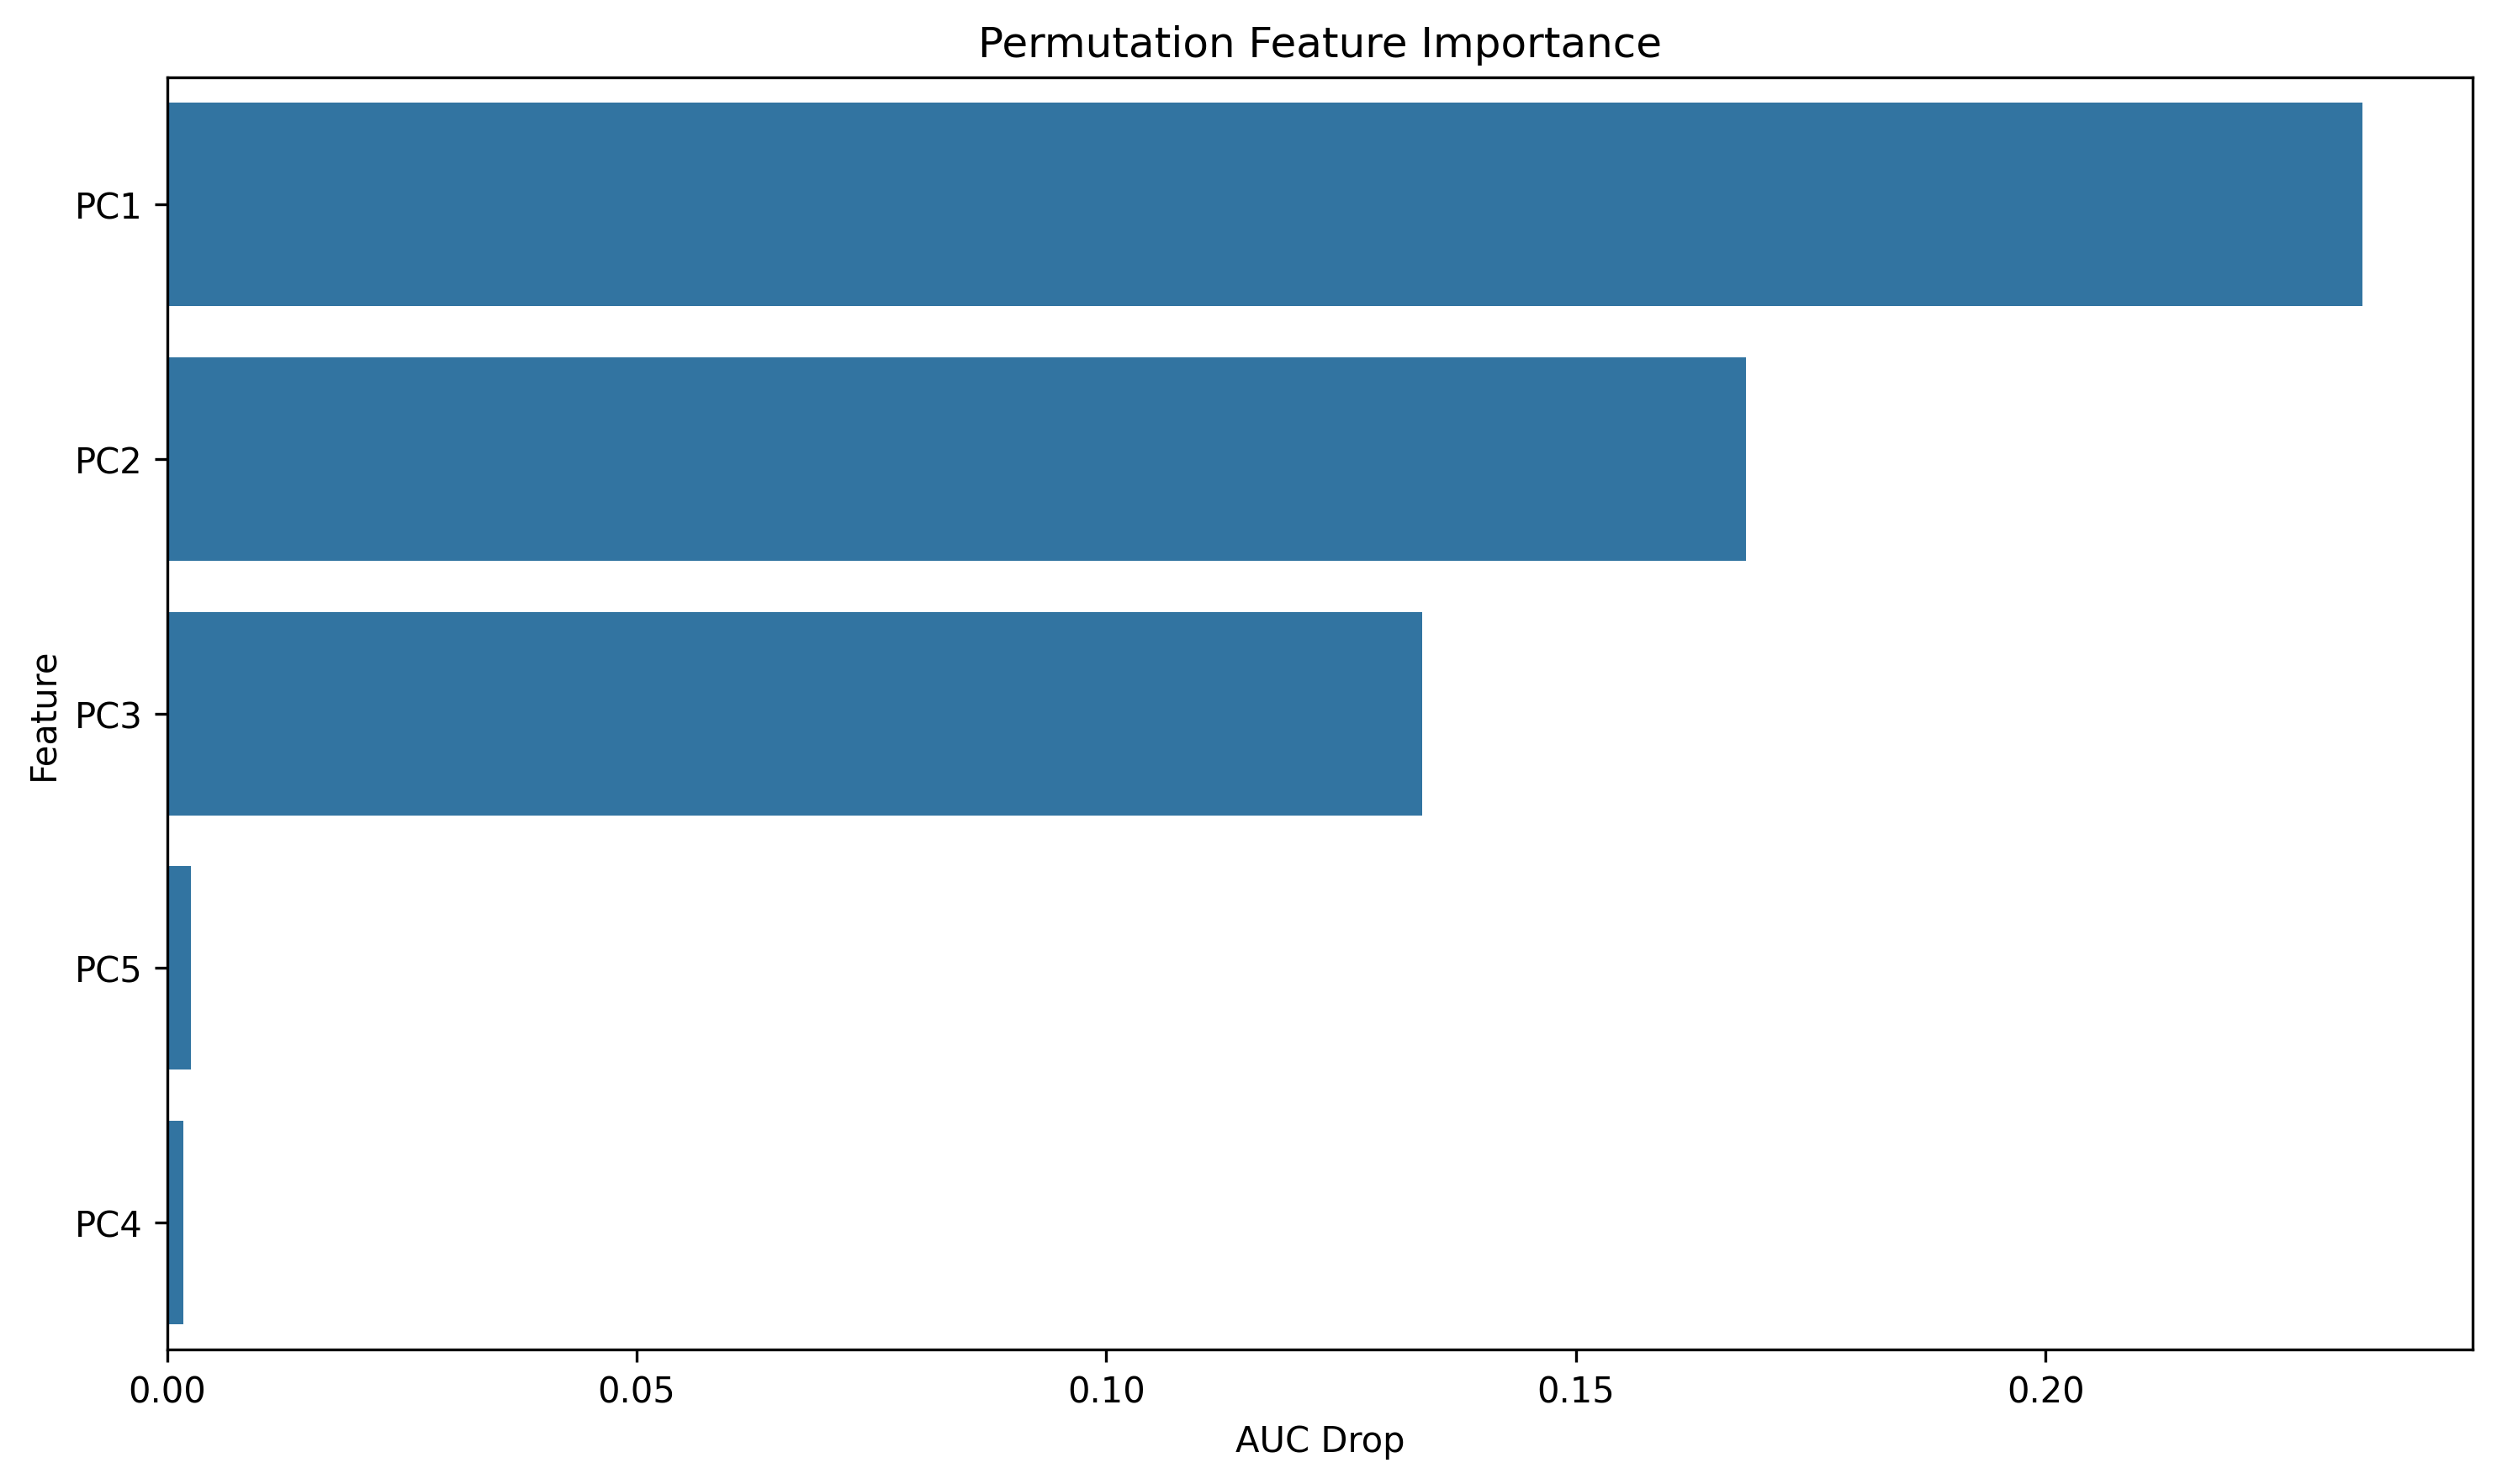

The data file committed next to this chart (first rows):
feature, importance
PC1, 0.2338
PC2, 0.1681
PC3, 0.1336
PC5, 0.00252
PC4, 0.001724
